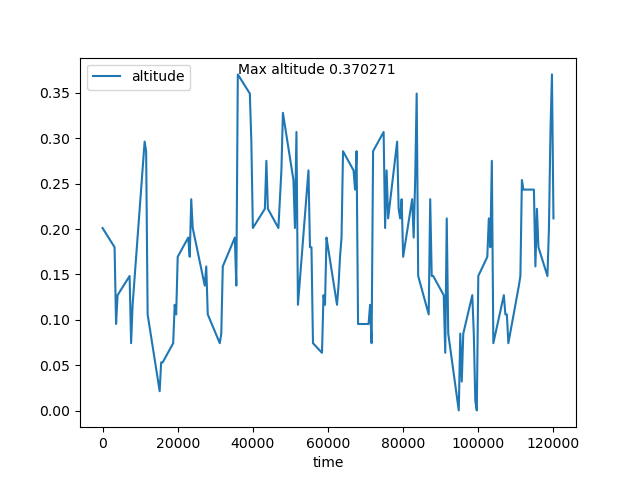

Source data for this figure (header and first rows):
time, altitude
0, 0.2012
3200, 0.18
3600, 0.09547
4000, 0.1272
7200, 0.1483
7600, 0.07434
8000, 0.1166
11200, 0.2963
11600, 0.2857
12000, 0.106
15200, 0.02149
15600, 0.0532
16000, 0.0532
18800, 0.07434
19200, 0.1166
19600, 0.106
20000, 0.1695
22800, 0.1906
23200, 0.1695
23600, 0.2329
24000, 0.2012
27200, 0.1378
27600, 0.1589
28000, 0.106
31200, 0.07434
31600, 0.08491
32000, 0.1589
35200, 0.1906
35600, 0.1378
36000, 0.3703
39200, 0.3491
39600, 0.2963
40000, 0.2012
43200, 0.2223
43600, 0.2751
44000, 0.2223
46800, 0.2012
47200, 0.2329
47600, 0.2646
48000, 0.328
50800, 0.254
51200, 0.2012
51600, 0.3069
52000, 0.1166
54800, 0.2646
55200, 0.18
55600, 0.18
56000, 0.07434
58400, 0.06377
58800, 0.1272
59200, 0.1166
59600, 0.1906
60000, 0.18
62400, 0.1166
62800, 0.1378
63200, 0.1695
63600, 0.1906
64000, 0.2857
66800, 0.2646
67200, 0.2434
... 59 more rows
